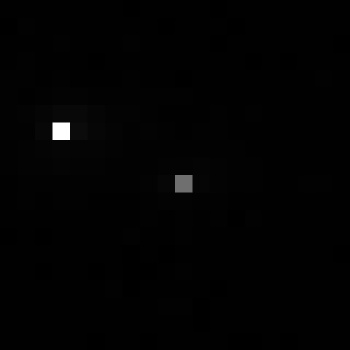

Values plotted in this chart, from the file beside it:
, xmin, ymin, lat, lon, area, perimeter, max_nanowatts, min_nanowatts, moonlight_illumination, clear_sky_confidence, mean_nanowatts
0, 694, 3408, -4.068, -4.068, 1.0, 0.0, 38.23, 0.08088, 11.84, 0.0, 0.8494
